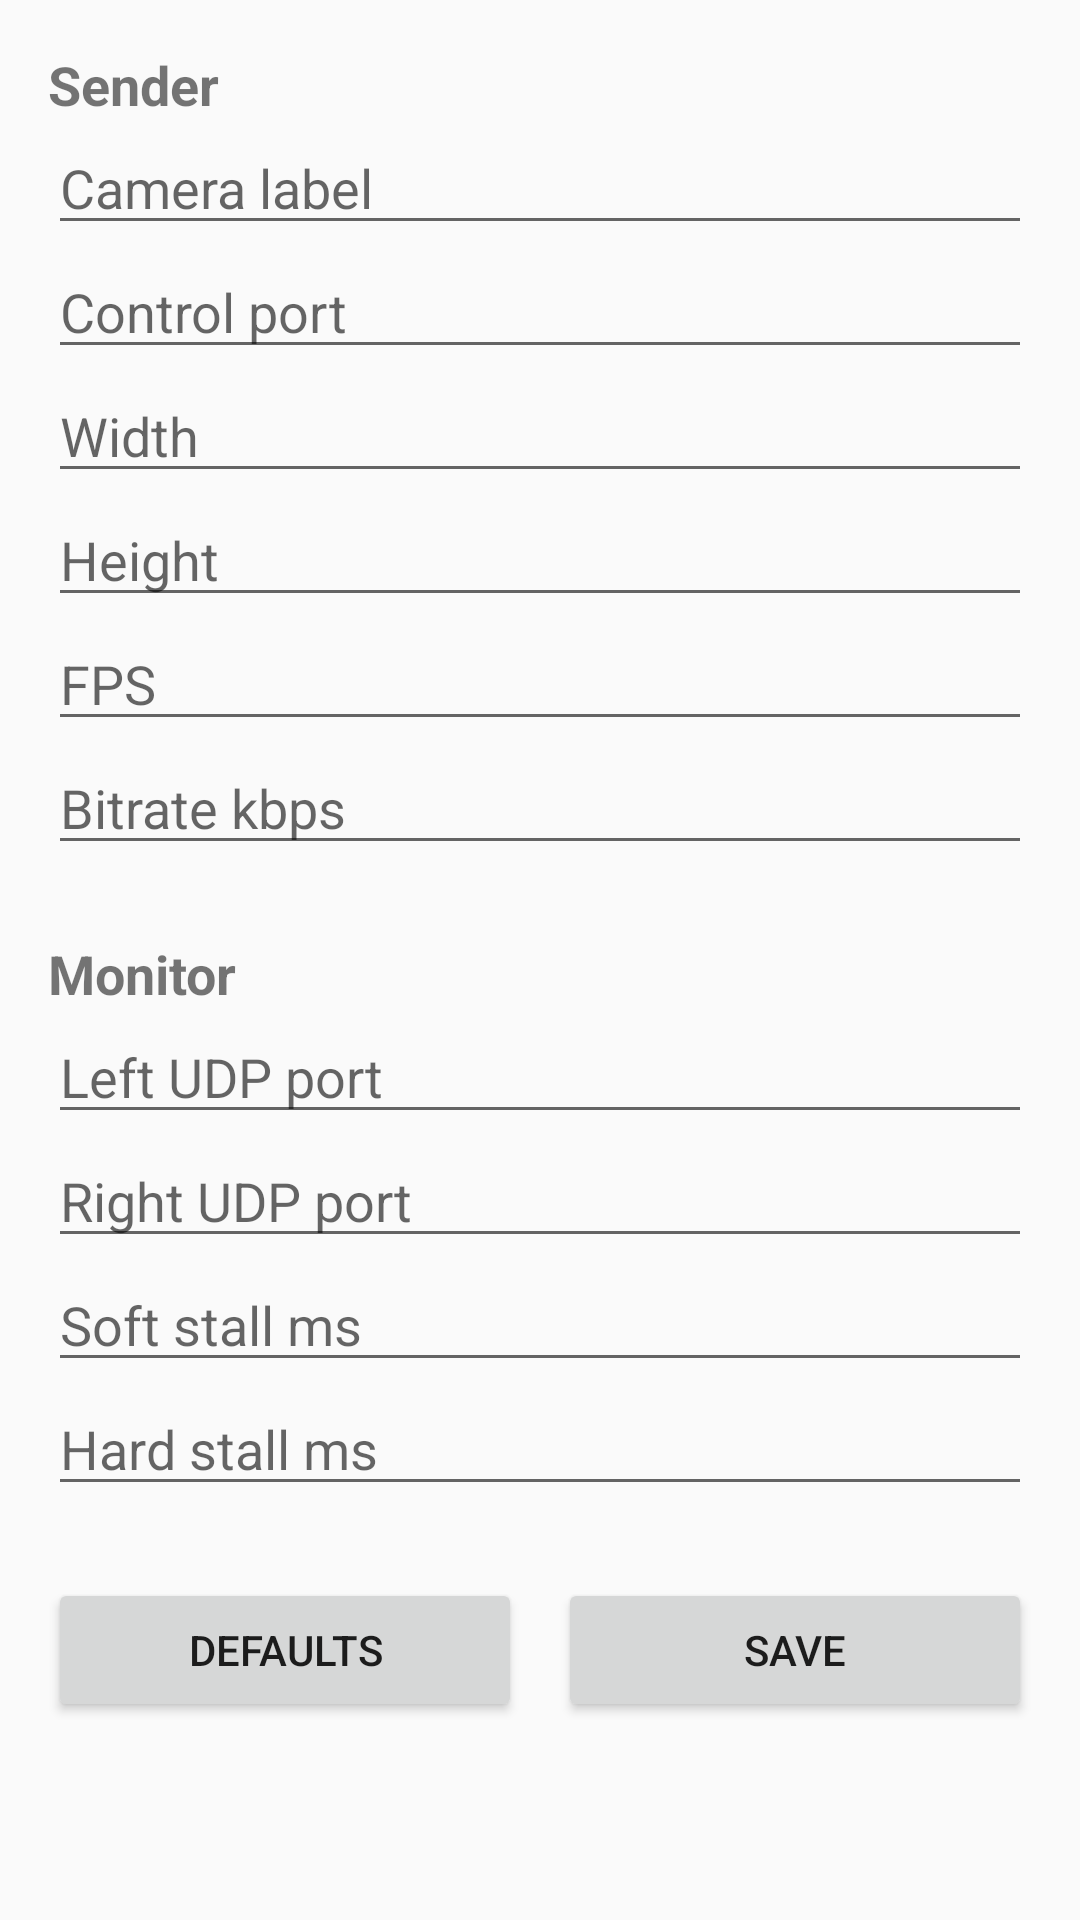

Write the Android layout XML for this screen, with the resource values it uses.
<!-- AndroidManifest.xml: application theme Theme.Camstream -->
<!-- res/layout/activity_settings.xml -->
<?xml version="1.0" encoding="utf-8"?>
<ScrollView xmlns:android="http://schemas.android.com/apk/res/android"
    android:layout_width="match_parent"
    android:layout_height="match_parent"
    android:fillViewport="true">

    <LinearLayout
        android:layout_width="match_parent"
        android:layout_height="wrap_content"
        android:orientation="vertical"
        android:padding="16dp">

        <TextView
            android:layout_width="wrap_content"
            android:layout_height="wrap_content"
            android:text="Sender"
            android:textStyle="bold"
            android:textSize="18sp" />

        <EditText
            android:id="@+id/etSenderLabel"
            android:layout_width="match_parent"
            android:layout_height="wrap_content"
            android:hint="Camera label"
            android:inputType="text" />

        <EditText
            android:id="@+id/etControlPort"
            android:layout_width="match_parent"
            android:layout_height="wrap_content"
            android:hint="Control port"
            android:inputType="number" />

        <EditText
            android:id="@+id/etWidth"
            android:layout_width="match_parent"
            android:layout_height="wrap_content"
            android:hint="Width"
            android:inputType="number" />

        <EditText
            android:id="@+id/etHeight"
            android:layout_width="match_parent"
            android:layout_height="wrap_content"
            android:hint="Height"
            android:inputType="number" />

        <EditText
            android:id="@+id/etFps"
            android:layout_width="match_parent"
            android:layout_height="wrap_content"
            android:hint="FPS"
            android:inputType="number" />

        <EditText
            android:id="@+id/etBitrateKbps"
            android:layout_width="match_parent"
            android:layout_height="wrap_content"
            android:hint="Bitrate kbps"
            android:inputType="number" />

        <Space
            android:layout_width="match_parent"
            android:layout_height="24dp" />

        <TextView
            android:layout_width="wrap_content"
            android:layout_height="wrap_content"
            android:text="Monitor"
            android:textStyle="bold"
            android:textSize="18sp" />

        <EditText
            android:id="@+id/etLeftUdpPort"
            android:layout_width="match_parent"
            android:layout_height="wrap_content"
            android:hint="Left UDP port"
            android:inputType="number" />

        <EditText
            android:id="@+id/etRightUdpPort"
            android:layout_width="match_parent"
            android:layout_height="wrap_content"
            android:hint="Right UDP port"
            android:inputType="number" />

        <EditText
            android:id="@+id/etSoftStallMs"
            android:layout_width="match_parent"
            android:layout_height="wrap_content"
            android:hint="Soft stall ms"
            android:inputType="number" />

        <EditText
            android:id="@+id/etHardStallMs"
            android:layout_width="match_parent"
            android:layout_height="wrap_content"
            android:hint="Hard stall ms"
            android:inputType="number" />

        <Space
            android:layout_width="match_parent"
            android:layout_height="24dp" />

        <LinearLayout
            android:layout_width="match_parent"
            android:layout_height="wrap_content"
            android:orientation="horizontal">

            <Button
                android:id="@+id/btnDefaults"
                android:layout_width="0dp"
                android:layout_height="wrap_content"
                android:layout_weight="1"
                android:text="Defaults" />

            <Space
                android:layout_width="12dp"
                android:layout_height="wrap_content" />

            <Button
                android:id="@+id/btnSave"
                android:layout_width="0dp"
                android:layout_height="wrap_content"
                android:layout_weight="1"
                android:text="Save" />
        </LinearLayout>

    </LinearLayout>
</ScrollView>
<!-- resources referenced by this layout -->
<resources>
  <style name="Theme.Camstream" parent="Theme.AppCompat.DayNight.NoActionBar" />
</resources>
